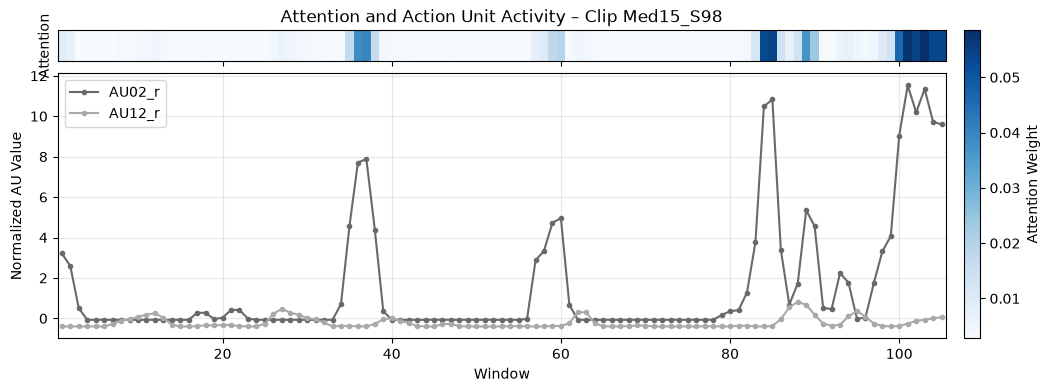

Data behind this chart, as committed beside it:
, window, start_time_seconds, end_time_seconds, attention_weight, evidence, contribution
0, 103, 17, 17.33, 0.0585, 3.118, 0.1823
1, 101, 16.67, 17, 0.0575, 3.128, 0.1800
2, 85, 14, 14.33, 0.0543, 2.89, 0.1568
3, 102, 16.83, 17.17, 0.0542, 2.754, 0.1492
4, 105, 17.33, 17.67, 0.0536, 2.618, 0.1404
